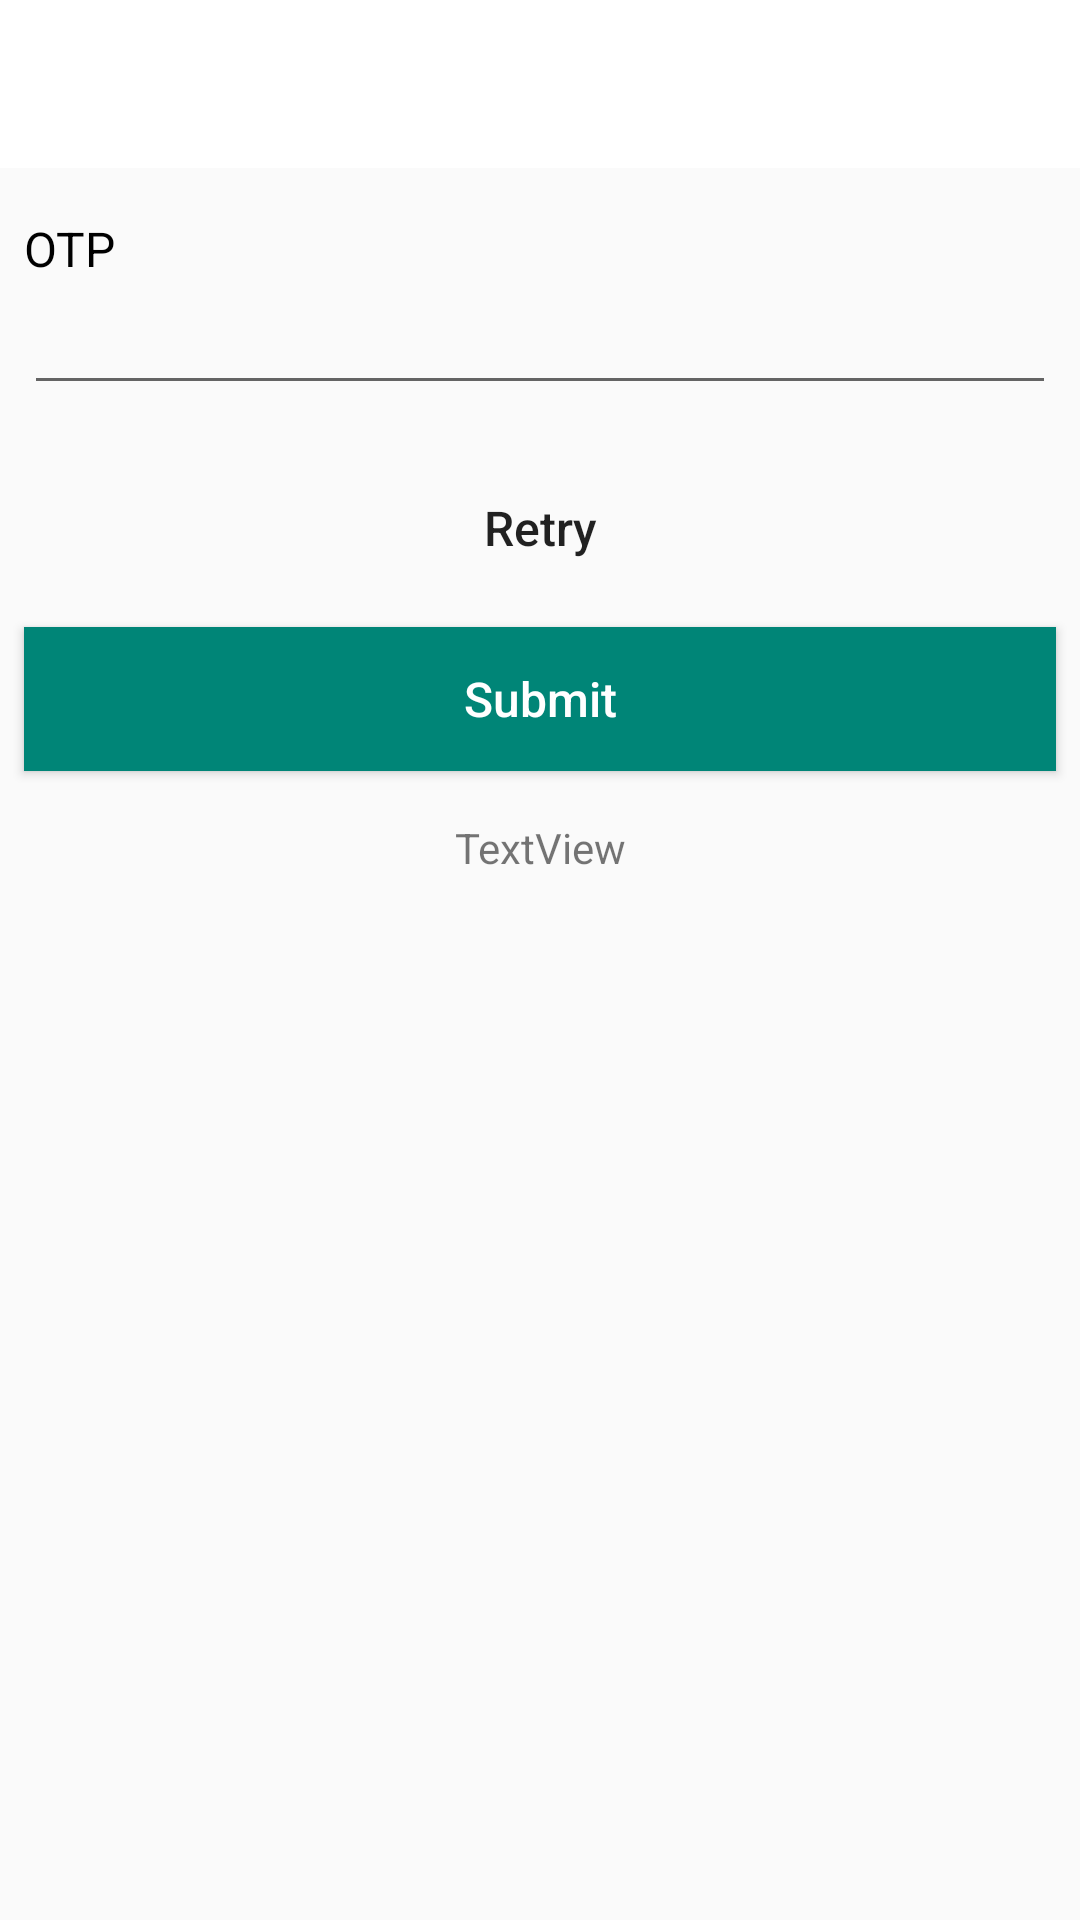

Layout XML and referenced resources for this Android screen:
<!-- AndroidManifest.xml: application theme AppTheme -->
<!-- res/layout/activity_otp.xml -->
<?xml version="1.0" encoding="utf-8"?>
<androidx.constraintlayout.widget.ConstraintLayout xmlns:android="http://schemas.android.com/apk/res/android"
    xmlns:app="http://schemas.android.com/apk/res-auto"
    xmlns:tools="http://schemas.android.com/tools"
    android:layout_width="match_parent"
    android:layout_height="match_parent"
    tools:context="com.debarunlahiri.dinmart.activity.OtpActivity">

    <androidx.appcompat.widget.Toolbar
        android:id="@+id/otptoolbar"
        android:layout_width="match_parent"
        android:layout_height="wrap_content"
        android:background="@android:color/white"
        android:minHeight="?attr/actionBarSize"
        android:theme="?attr/actionBarTheme"
        app:layout_constraintEnd_toEndOf="parent"
        app:layout_constraintStart_toStartOf="parent"
        app:layout_constraintTop_toTopOf="parent" />

    <TextView
        android:id="@+id/textView73"
        android:layout_width="0dp"
        android:layout_height="wrap_content"
        android:layout_marginStart="8dp"
        android:layout_marginTop="16dp"
        android:layout_marginEnd="16dp"
        android:text="OTP"
        android:textColor="@color/colorBlack"
        android:textSize="16sp"
        app:layout_constraintEnd_toEndOf="parent"
        app:layout_constraintStart_toStartOf="parent"
        app:layout_constraintTop_toBottomOf="@+id/otptoolbar" />

    <EditText
        android:id="@+id/etOtp"
        android:layout_width="0dp"
        android:layout_height="wrap_content"
        android:layout_marginStart="8dp"
        android:layout_marginEnd="8dp"
        android:ems="10"
        android:inputType="number"
        app:layout_constraintEnd_toEndOf="parent"
        app:layout_constraintStart_toStartOf="parent"
        app:layout_constraintTop_toBottomOf="@+id/textView73" />

    <TextView
        android:id="@+id/tvotpMessage"
        android:layout_width="0dp"
        android:layout_height="wrap_content"
        android:layout_marginStart="8dp"
        android:layout_marginTop="16dp"
        android:layout_marginEnd="8dp"
        android:text="TextView"
        android:textAlignment="center"
        app:layout_constraintEnd_toEndOf="parent"
        app:layout_constraintHorizontal_bias="1.0"
        app:layout_constraintStart_toStartOf="parent"
        app:layout_constraintTop_toBottomOf="@+id/bOtpSubmit" />

    <Button
        android:id="@+id/bOtpRetry"
        android:layout_width="0dp"
        android:layout_height="50dp"
        android:layout_marginStart="8dp"
        android:layout_marginTop="16dp"
        android:layout_marginEnd="8dp"
        android:background="@drawable/white_btn"
        android:text="Retry"
        android:textAllCaps="false"
        android:textSize="16sp"
        app:layout_constraintEnd_toEndOf="parent"
        app:layout_constraintStart_toStartOf="parent"
        app:layout_constraintTop_toBottomOf="@+id/etOtp" />

    <Button
        android:id="@+id/bOtpSubmit"
        android:layout_width="0dp"
        android:layout_height="wrap_content"
        android:layout_marginStart="8dp"
        android:layout_marginTop="8dp"
        android:layout_marginEnd="8dp"
        android:background="@color/colorPrimary"
        android:text="Submit"
        android:textAllCaps="false"
        android:textColor="@color/colorWhite"
        android:textSize="16sp"
        app:layout_constraintEnd_toEndOf="parent"
        app:layout_constraintStart_toStartOf="parent"
        app:layout_constraintTop_toBottomOf="@+id/bOtpRetry" />
</androidx.constraintlayout.widget.ConstraintLayout>
<!-- resources referenced by this layout -->
<resources>
  <color name="colorBlack">#000000</color>
  <color name="colorPrimary">#008577</color>
  <color name="colorWhite">#FFF</color>
  <style name="AppTheme" parent="Theme.AppCompat.Light.NoActionBar">
          
          <item name="colorPrimary">@color/colorPrimary</item>
          <item name="colorPrimaryDark">@color/colorBlack</item>
          <item name="colorAccent">@color/colorAccent</item>
      </style>
  <color name="colorAccent">#d81b60</color>
</resources>
